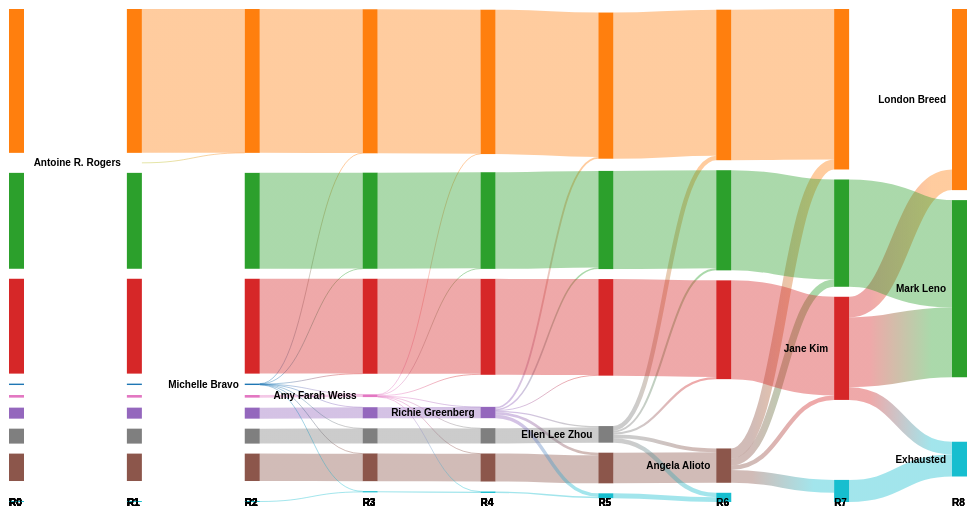
D3 v4 page, settled after 360 driven frames (6 s of simulated time); the page loaded 1 data file(s).


    const getColor = d => d.color = color(d.name.replace(/ .*/, ""));

    const svg = d3.select("svg"),
        width = +svg.attr("width"),
        height = +svg.attr("height");

    const formatNumber = d3.format(",.0f");
    const format = d => `${formatNumber(d)} votes`;
    const color = d3.scaleOrdinal(d3.schemeCategory10);

    const sankey = d3.sankey()
        .nodeWidth(15)
        .nodePadding(10)
        .nodeAlign(function(nd, n) {return nd.round;})
        .iterations(1)
        .extent([[1, 1], [width - 1, height - 6]]);

    let link = svg.append("g")
        .attr("class", "links")
        .attr("fill", "none")
        .attr("stroke", "#000")
        .attr("stroke-opacity", 0.4)
        .selectAll("path");

    let node = svg.append("g")
        .attr("class", "nodes")
        .attr("font-family", "sans-serif")
        .attr("font-size", 10)
        .selectAll("g");
    
    d3.json("rcv_graph.json", function (error, graph) {
        if (error) throw error;
        sankey(graph);

        const defs = svg.append('defs');

        link = link
            .data(graph.links)
            .enter().append("path")
            .attr("d", d3.sankeyLinkHorizontal())
            .attr("stroke-width", d => Math.max(1, d.width));

        link.append("title")
            .text(d => `${d.source.name} -> ${d.target.name} \n ${format(d.value)}`)

        node = node
            .data(graph.nodes)
            .enter().append("g")

        node.append("rect")
            .attr("x", d => d.x0)
            .attr("y", d => d.y0)
            .attr("height", d => d.y1 - d.y0)
            .attr("width", d => d.x1 - d.x0)
            .attr("fill", d => getColor(d))
            .attr("stroke-width", 0);

        // Add candidate names just before node in which eliminated
        node.append("text")
            .attr("x", d => d.x0 - 6)
            .attr("y", d => (d.y1 + d.y0) / 2)
            .attr("dy", "0.35em")
            .style("font-weight", "bold")
            .attr("text-anchor", "end")
            .text(d => ((d.status == "eliminated" || d.status == "final") ? d.name.toLowerCase() : "").replace("write-in ", ""))
            //.filter(d => d.x0 < width / 2)
            //.attr("x", d => d.x1 + 6)
            //.attr("text-anchor", "start");

        // Labels rounds at the bottom
        node.append("text")
            .attr("x", d => d.x0)
            .attr("y", d => height - 6)
            .attr("dy", "0.35em")
            .style("font-weight", "bold")
            .text(d => `R${d.round}`)
            .attr("text-anchor", "start")

        node.append("title")
            .text(d => `${d.name} \n ${format(d.value)}`)

        link.style('stroke', (d, i) => {
            // console.log('d from gradient stroke func', d);

            // make unique gradient ids
            const gradientId = `gradient${i}`;

            const startColor = d.source.color;
            const stopColor = d.target.color;

            // console.log('startColor', startColor);
            // console.log('stopColor', stopColor);

            const linearGradient = defs.append('linearGradient')
                .attr('id', gradientId);

            linearGradient.selectAll('stop')
                .data([
                    { offset: '20%', color: startColor },
                    { offset: '80%', color: stopColor }
                ])
                .enter().append('stop')
                .attr('offset', d => d.offset)
                .attr('stop-color', d => d.color);

            return `url(#${gradientId})`;
        })
    });


### data: rcv_graph.json
{
 "links": [
  {
   "source": 0,
   "target": 11,
   "value": 900
  },
  {
   "source": 1,
   "target": 12,
   "value": 92121
  },
  {
   "source": 2,
   "target": 13,
   "value": 61416
  },
  {
   "source": 3,
   "target": 14,
   "value": 60738
  },
  {
   "source": 4,
   "target": 15,
   "value": 7051
  },
  {
   "source": 5,
   "target": 16,
   "value": 17552
  },
  {
   "source": 6,
   "target": 17,
   "value": 1675
  },
  {
   "source": 7,
   "target": 18,
   "value": 9576
  },
  "... 78 more items"
 ],
 "nodes": [
  {
   "id": 0,
   "name": "MICHELLE BRAVO",
   "round": 0,
   "status": "continuing",
   "value": 900
  },
  {
   "id": 1,
   "name": "LONDON BREED",
   "round": 0,
   "status": "continuing",
   "value": 92121
  },
  {
   "id": 2,
   "name": "MARK LENO",
   "round": 0,
   "status": "continuing",
   "value": 61416
  },
  {
   "id": 3,
   "name": "JANE KIM",
   "round": 0,
   "status": "continuing",
   "value": 60738
  },
  {
   "id": 4,
   "name": "RICHIE GREENBERG",
   "round": 0,
   "status": "continuing",
   "value": 7051
  },
  {
   "id": 5,
   "name": "ANGELA ALIOTO",
   "round": 0,
   "status": "continuing",
   "value": 17552
  },
  {
   "id": 6,
   "name": "AMY FARAH WEISS",
   "round": 0,
   "status": "continuing",
   "value": 1675
  },
  {
   "id": 7,
   "name": "ELLEN LEE ZHOU",
   "round": 0,
   "status": "continuing",
   "value": 9576
  },
  "... 55 more items"
 ]
}